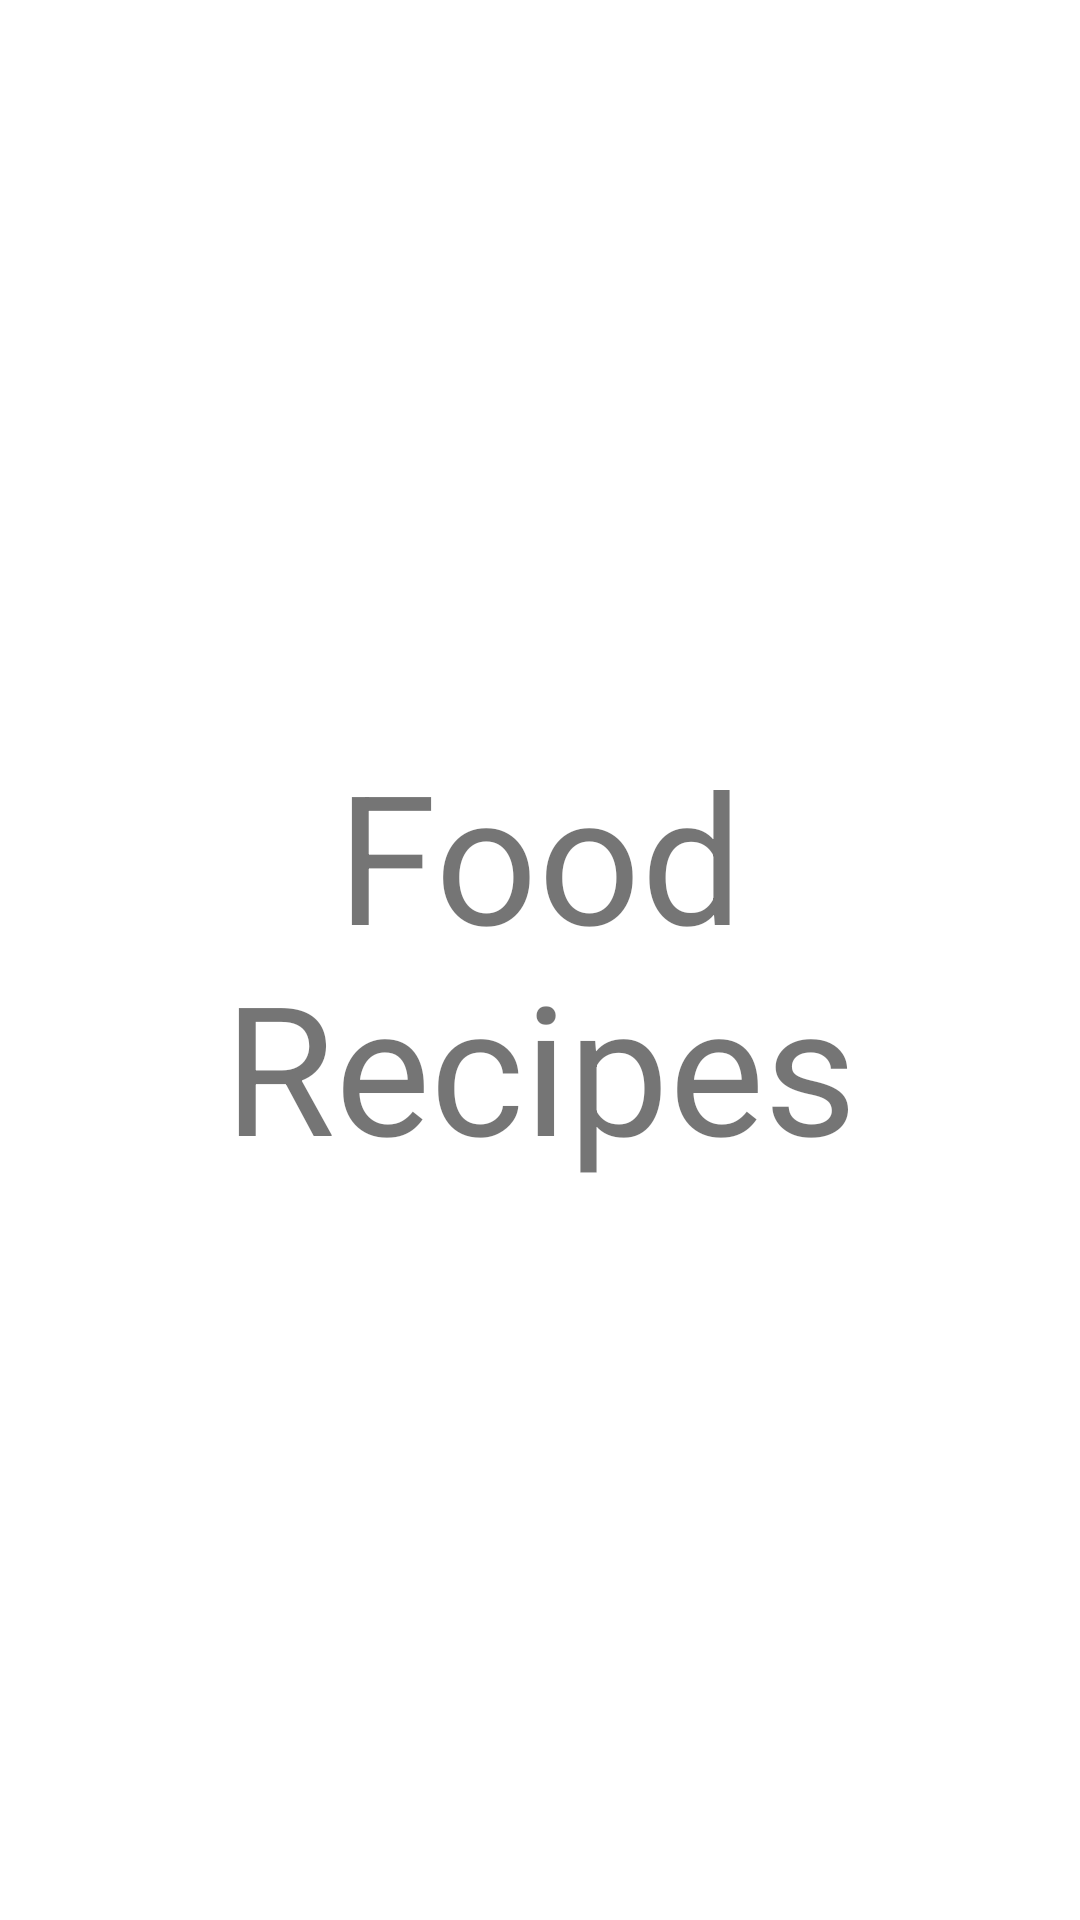

Write the Android layout XML for this screen, with the resource values it uses.
<!-- AndroidManifest.xml: application theme Theme.FoodNutrition -->
<!-- res/layout/activity_splash.xml -->
<?xml version="1.0" encoding="utf-8"?>
<androidx.constraintlayout.widget.ConstraintLayout xmlns:android="http://schemas.android.com/apk/res/android"
    xmlns:app="http://schemas.android.com/apk/res-auto"
    xmlns:tools="http://schemas.android.com/tools"
    android:layout_width="match_parent"
    android:layout_height="match_parent"
    tools:context=".SplashActivity">

    <TextView
        android:id="@+id/textView2"
        android:layout_width="0dp"
        android:layout_height="0dp"
        android:text="@string/app_name"
        android:textSize="60sp"
        android:gravity="center"
        app:layout_constraintBottom_toBottomOf="parent"
        app:layout_constraintEnd_toEndOf="parent"
        app:layout_constraintHorizontal_bias="1.0"
        app:layout_constraintStart_toStartOf="parent"
        app:layout_constraintTop_toTopOf="parent" />
</androidx.constraintlayout.widget.ConstraintLayout>
<!-- resources referenced by this layout -->
<resources>
  <string name="app_name">Food Recipes</string>
  <style name="Theme.FoodNutrition" parent="Theme.MaterialComponents.DayNight.NoActionBar">
          
          <item name="colorPrimary">@color/purple_500</item>
          <item name="colorPrimaryVariant">@color/purple_700</item>
          <item name="colorOnPrimary">@color/white</item>
          
          <item name="colorSecondary">@color/teal_200</item>
          <item name="colorSecondaryVariant">@color/teal_700</item>
          <item name="colorOnSecondary">@color/black</item>
          
          <item name="android:statusBarColor">?attr/colorPrimaryVariant</item>
          
      </style>
  <color name="purple_500">#FF6200EE</color>
  <color name="purple_700">#FF3700B3</color>
  <color name="white">#FFFFFFFF</color>
  <color name="teal_200">#FF03DAC5</color>
  <color name="teal_700">#FF018786</color>
  <color name="black">#FF000000</color>
</resources>
